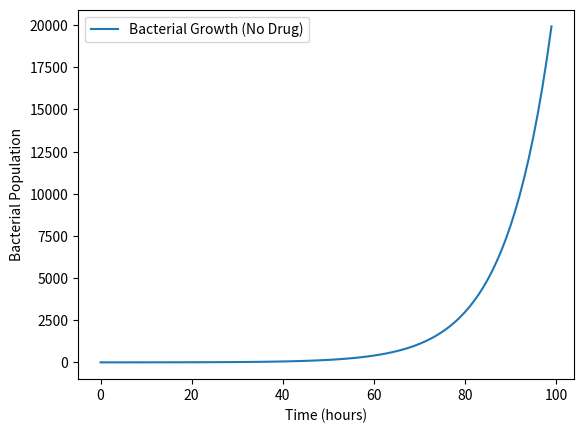

Python code for this plot:
import numpy as np
import matplotlib.pyplot as plt

# Simulating bacterial growth (without drug)
time_steps = 100  # Number of time steps
growth_rate = 0.1  # Growth rate (per hour)
initial_population = 1  # Initial bacterial population

# Generate time series data (logistic growth model without drug)
time = np.arange(0, time_steps)
bacterial_population = initial_population * np.exp(growth_rate * time)

# Add some noise to simulate realistic biological variations
noise = np.random.normal(0, 0.05, bacterial_population.shape)
bacterial_population_noisy = bacterial_population + noise

# Plot the generated data (bacterial growth)
plt.plot(time, bacterial_population_noisy, label='Bacterial Growth (No Drug)')
plt.xlabel('Time (hours)')
plt.ylabel('Bacterial Population')
plt.legend()
plt.show()
